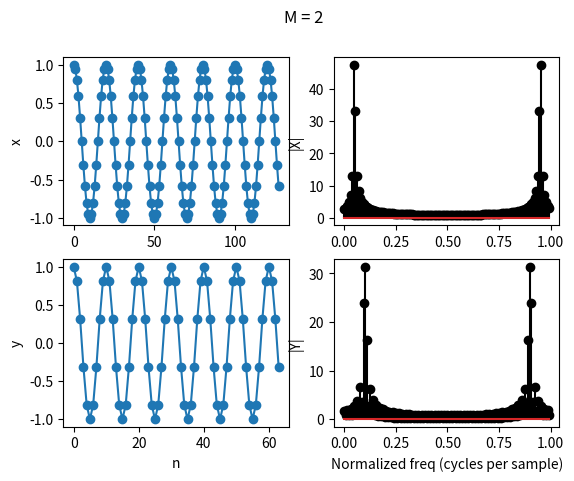
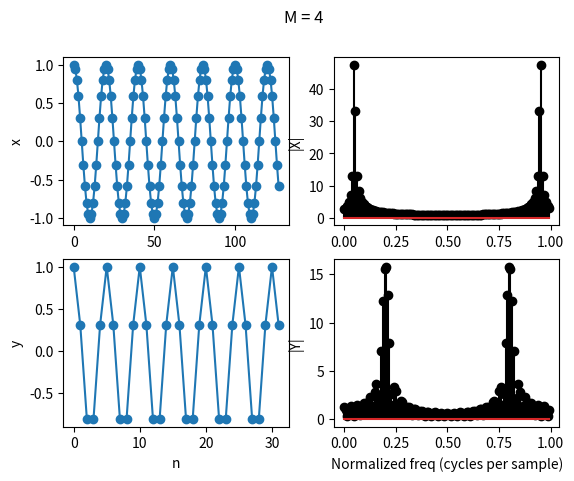
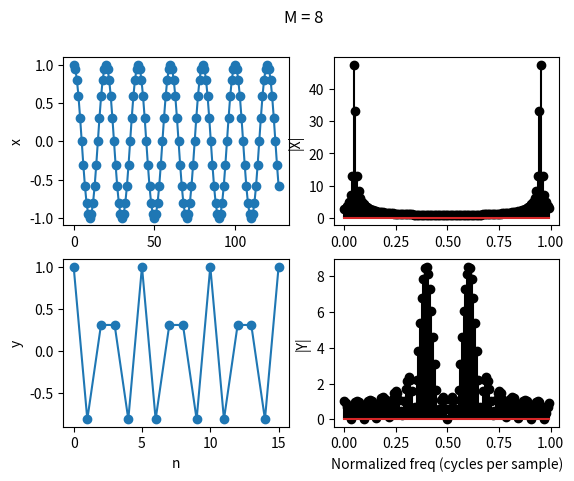
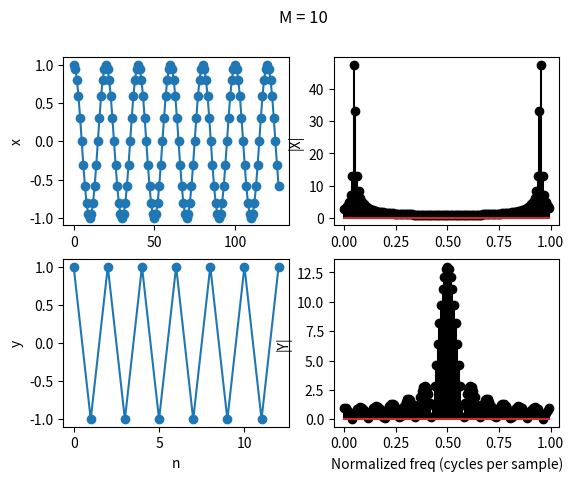
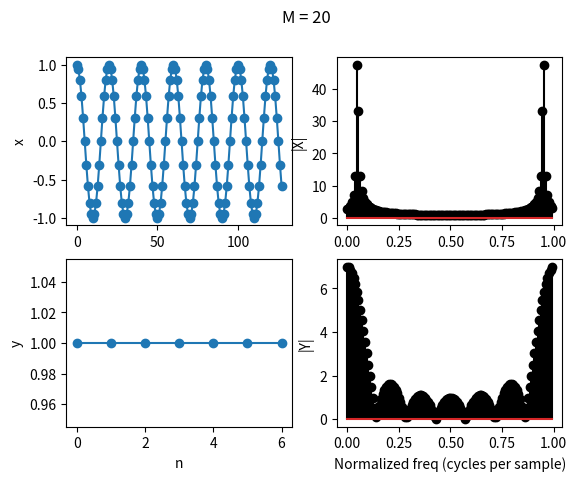

Here is the Python script that generated these plots, in order:
import numpy as np
from matplotlib import pyplot as plt


def down_sample(x, M, L_fft):
	y = x[::M]
	Y = np.fft.fft(y, L_fft)

	plt.figure()
	plt.suptitle('M = {}'.format(M))
	plt.subplot(2,2,1)
	plt.plot(n, x, '-o')
	plt.ylabel('x')
	plt.subplot(2,2,3)
	plt.plot(n[:y.shape[0]], y, '-o')
	plt.ylabel('y')
	plt.xlabel('n')
	plt.subplot(2,2,2)
	plt.stem(fn, np.abs(X), '-ko')
	plt.ylabel('|X|')
	plt.subplot(2,2,4)
	plt.stem(fn, np.abs(Y), '-ko')
	plt.ylabel('|Y|')
	plt.xlabel('Normalized freq (cycles per sample)')


if __name__ == '__main__':

	L = 128
	L_fft = L
	n = np.arange(0, L)
	f0 = 1.0/20
	x = np.cos(2*np.pi*f0*n)
	X = np.fft.fft(x, L_fft)
	fn = np.linspace(0, 1-1.0/L_fft, L_fft)

	M_list = [2, 4, 8, 10, 20]

	for M in M_list:
		down_sample(x, M, L_fft) 

	plt.show()


